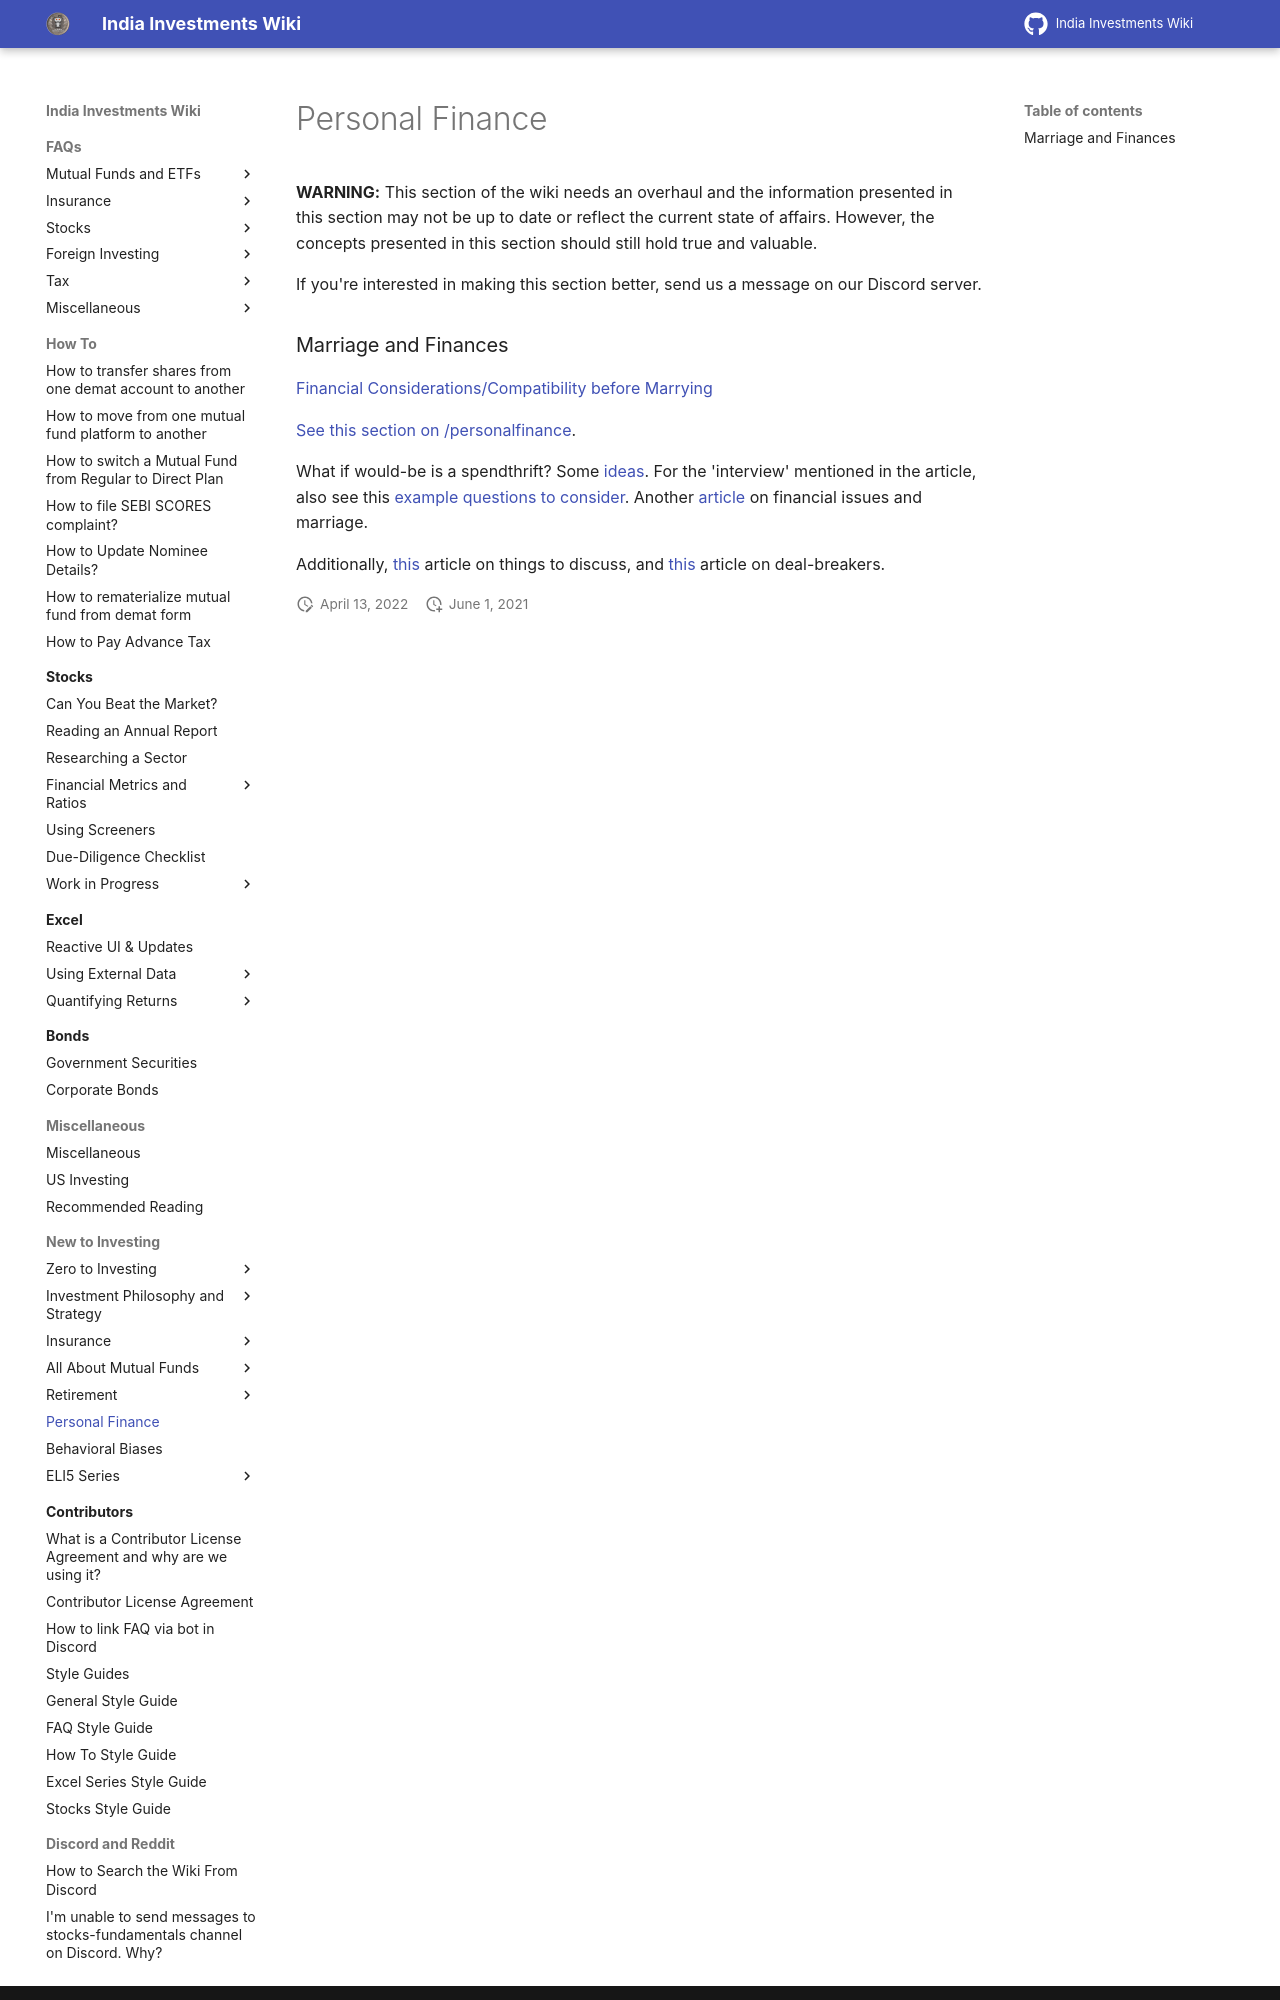

repository: indiainvestments/mkdocswiki · page: start-here/personal-finance/index.html · generator: mkdocs

# Personal Finance

**WARNING:** This section of the wiki needs an overhaul and the information presented in this section may not be up to date or reflect the current state of affairs. However, the concepts presented in this section should still hold true and valuable.

If you're interested in making this section better, send us a message on our Discord server.
